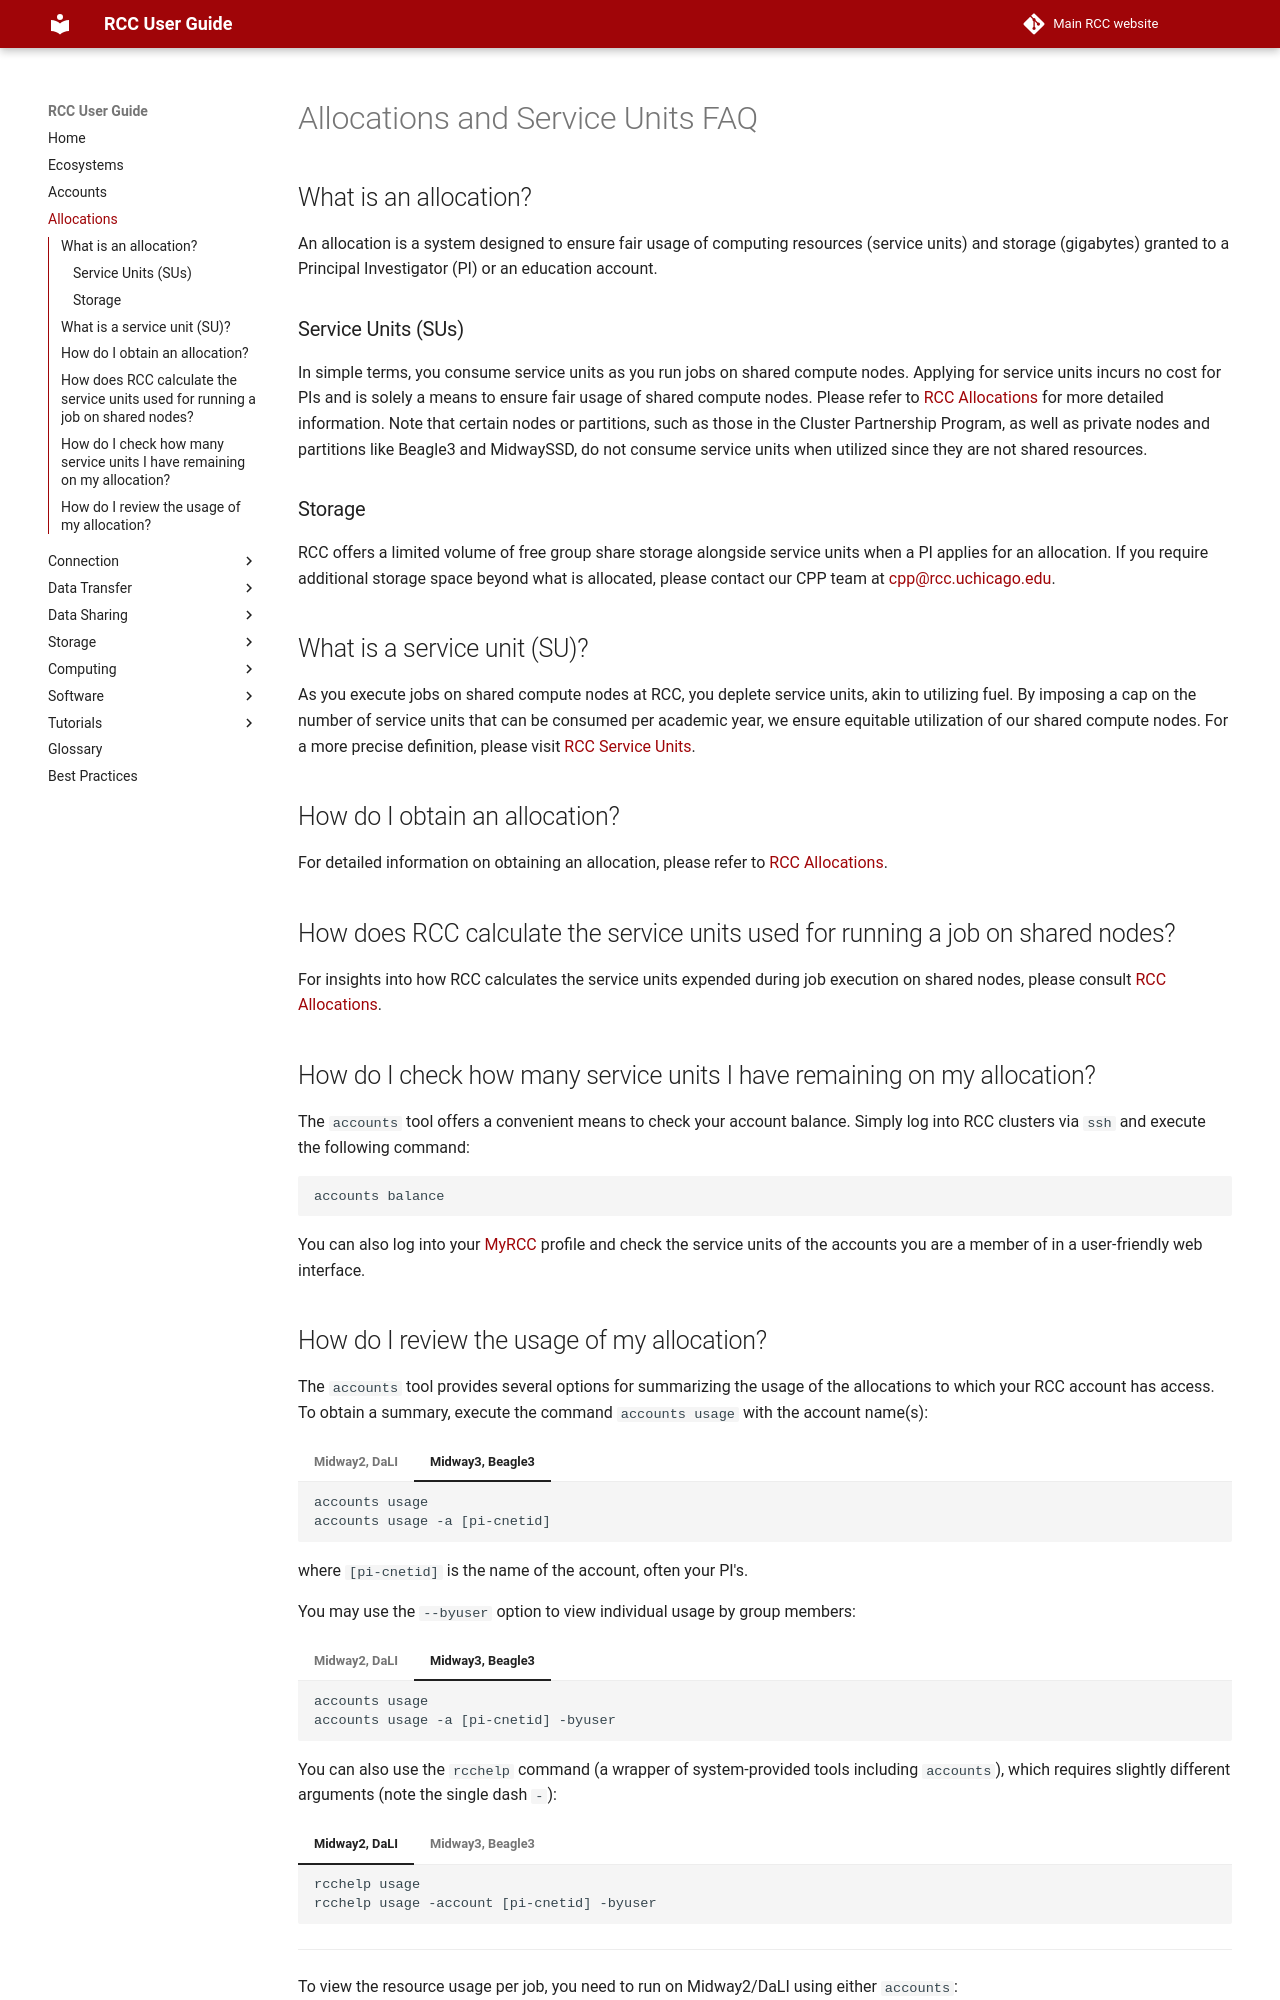

repository: rcc-uchicago/user-guide · page: allocations/index.html · generator: mkdocs

# Allocations and Service Units FAQ

## What is an allocation?
An allocation is a system designed to ensure fair usage of computing resources (service units) and storage (gigabytes) granted to a Principal Investigator (PI) or an education account.

### Service Units (SUs)
In simple terms, you consume service units as you run jobs on shared compute nodes. Applying for service units incurs no cost for PIs and is solely a means to ensure fair usage of shared compute nodes. Please refer to [RCC Allocations](https://rcc.uchicago.edu/accounts-allocations/allocation-service-units) for more detailed information. Note that certain nodes or partitions, such as those in the Cluster Partnership Program, as well as private nodes and partitions like Beagle3 and MidwaySSD, do not consume service units when utilized since they are not shared resources. 

### Storage
RCC offers a limited volume of free group share storage alongside service units when a PI applies for an allocation. If you require additional storage space beyond what is allocated, please contact our CPP team at [cpp@rcc.uchicago.edu](mailto:cpp@rcc.uchicago.edu).

## What is a service unit (SU)?
As you execute jobs on shared compute nodes at RCC, you deplete service units, akin to utilizing fuel. By imposing a cap on the number of service units that can be consumed per academic year, we ensure equitable utilization of our shared compute nodes. For a more precise definition, please visit [RCC Service Units](https://rcc.uchicago.edu/accounts-allocations/user-guidelines).

## How do I obtain an allocation?
For detailed information on obtaining an allocation, please refer to [RCC Allocations](https://rcc.uchicago.edu/accounts-allocations/allocation-service-units).

## How does RCC calculate the service units used for running a job on shared nodes?
For insights into how RCC calculates the service units expended during job execution on shared nodes, please consult [RCC Allocations](https://rcc.uchicago.edu/accounts-allocations/calculations-service-units).

## How do I check how many service units I have remaining on my allocation?
The `accounts` tool offers a convenient means to check your account balance. Simply log into RCC clusters via `ssh` and execute the following command:

``` 
accounts balance  
```

You can also log into your [MyRCC](https://my.rcc.uchicago.edu/overview) profile and check the service units of the accounts you are a member of in a user-friendly web interface.
